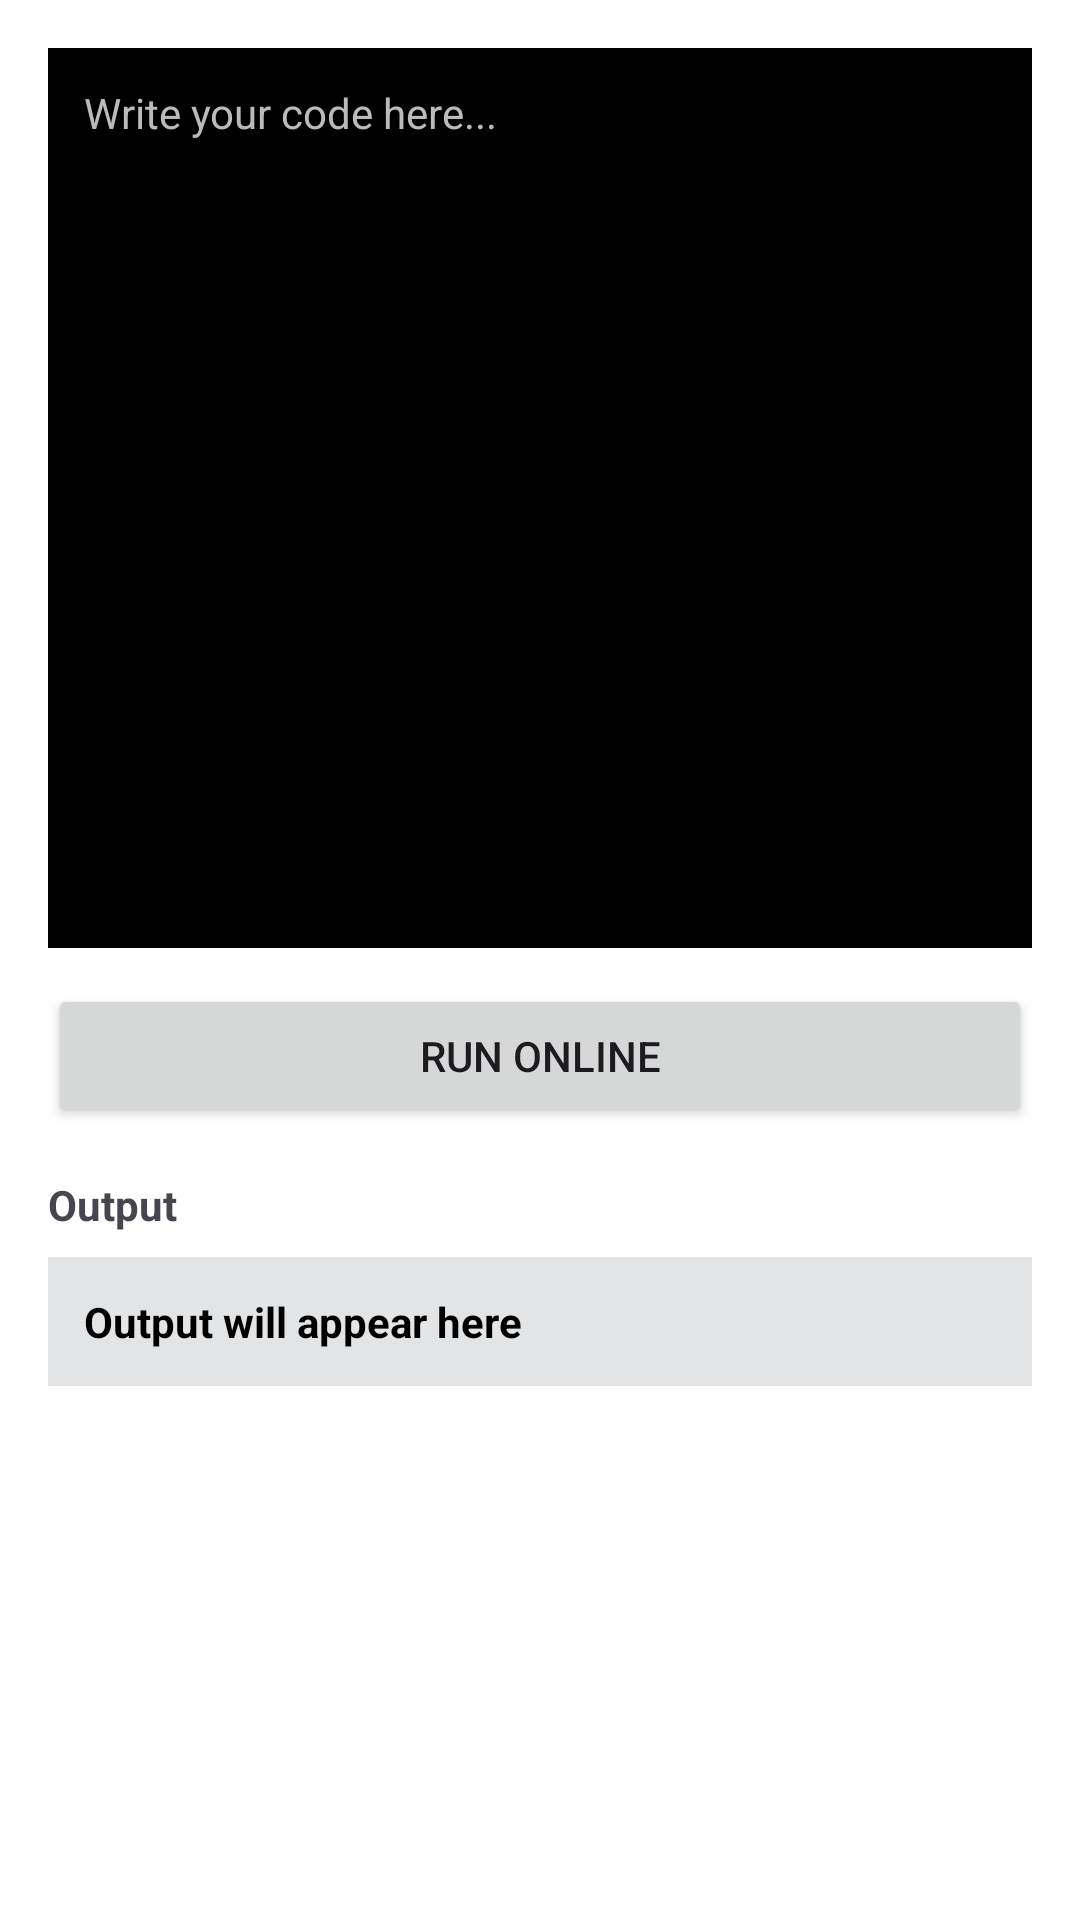

Produce the Android XML layout that renders to this screen, including the resource entries it uses.
<!-- AndroidManifest.xml: application theme Theme.RunDSA -->
<!-- res/layout/activity_compiler.xml -->
<?xml version="1.0" encoding="utf-8"?>
<LinearLayout xmlns:android="http://schemas.android.com/apk/res/android"
    android:layout_width="match_parent"
    android:layout_height="match_parent"
    android:orientation="vertical"
    android:padding="16dp"
    android:background="@color/white">

    <EditText
        android:id="@+id/etCode"
        android:layout_width="match_parent"
        android:layout_height="300dp"
        android:gravity="top|start"
        android:hint="Write your code here..."
        android:background="#000000"
        android:textColor="#FFFFFF"
        android:textColorHint="#BBBBBB"
        android:padding="12dp"
        android:textSize="14sp"
        android:inputType="textMultiLine"
        android:scrollbars="vertical"
        android:overScrollMode="ifContentScrolls" />

    <Button
        android:id="@+id/btnRunOnline"
        android:layout_width="match_parent"
        android:layout_height="wrap_content"
        android:text="Run Online"
        android:layout_marginTop="12dp" />

    <TextView
        android:layout_width="wrap_content"
        android:layout_height="wrap_content"
        android:text="Output"
        android:textStyle="bold"
        android:layout_marginTop="16dp" />

    <TextView
        android:id="@+id/tvOutput"
        android:layout_width="match_parent"
        android:layout_height="wrap_content"
        android:background="#e3e4e5"
        android:padding="12dp"
        android:layout_marginTop="8dp"
        android:text="Output will appear here"
        android:textStyle="bold"
        android:textColor="@color/black" />
</LinearLayout>
<!-- resources referenced by this layout -->
<resources>
  <color name="black">#FF000000</color>
  <color name="white">#FFFFFFFF</color>
  <style name="Theme.RunDSA" parent="Base.Theme.RunDSA" />
  <style name="Base.Theme.RunDSA" parent="Theme.Material3.DayNight.NoActionBar">
          
          
      </style>
</resources>
